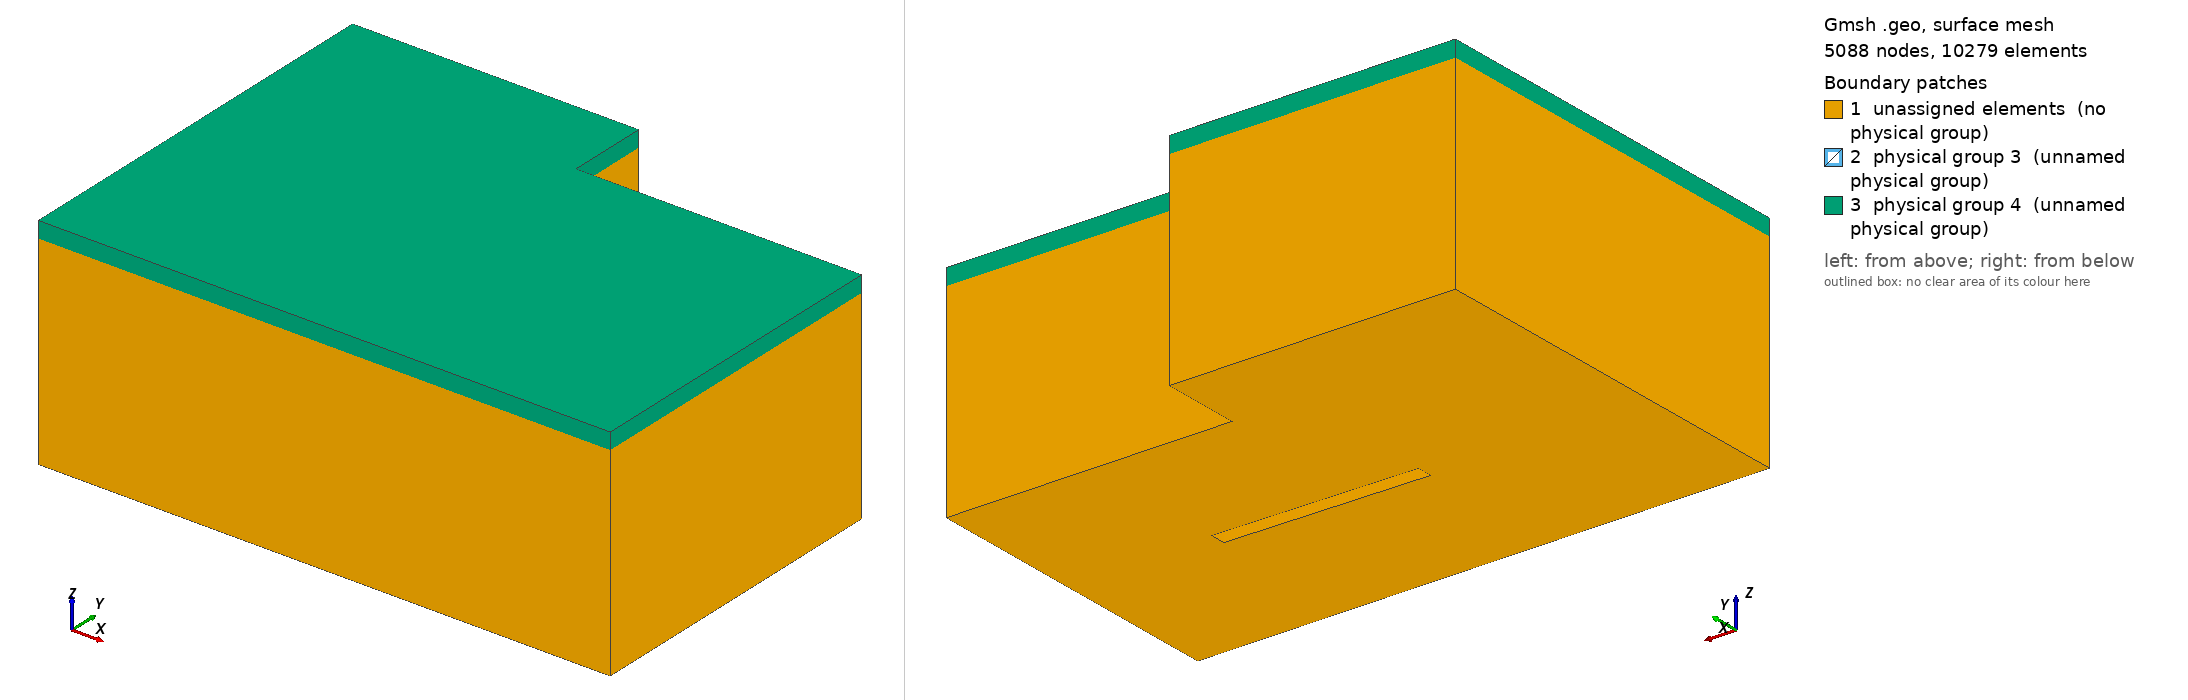

Gmsh geometry script, surface-meshed: 5088 nodes, 10279 surface elements. Boundary patches (legend numbers): 1 unassigned elements (no physical group), 2 physical group 3 (unnamed physical group), 3 physical group 4 (unnamed physical group). Left view from above one corner, right view from below the opposite corner. Legend entries are the model's physical surfaces; 'unassigned elements' are surfaces in no physical group. The drawing asked Gmsh for element sizes between 1% and 20% of the model's largest extent; the script's own settings can give other sizes.

=== cavity7_with_porous.geo (drawn) ===
// Parameters: acoustic cavity
lx1 = 7.0;
ly1 = 4.0;
lz1 = 2.5;

ly2 = 1.0;
lx2 = 3.5;

lx3 =       2.7;
ly3 = 2.0;
l4 = 2.5;
lz4 = 2.0;
r4   = 0.5;
e4   = 0.2;
deg=        1;
angle = deg*Pi/180;


// porous
ee = 0.20;

// size of elements
h = lx1/20;
h2 = ee/1;


lx5 = 6.0;
ly5 = 1.0;
lz5 = 1.5;
h5  = 1.0;

Mesh.CharacteristicLengthMax=1.5*h;
Mesh.ElementOrder = 1;

// Cavity: Corners
Point(1) = {0,     0  , 0, h};
Point(2) = {lx1,    0  , 0, h};
Point(3) = {lx1,    ly1 , 0, h};
Point(4) = {0 ,    ly1 , 0, h};

Point(5) = {0,     0  , lz1, h2};
Point(6) = {lx1,    0  , lz1, h2};
Point(7) = {lx1,    ly1 , lz1, h2};
Point(8) = {0 ,    ly1 , lz1, h2};

Point(9) = {0,     ly1+ly2  , 0, h};
Point(10) = {lx2,     ly1+ly2  , 0, h};
Point(11) = {lx2,     ly1  , 0, h};
Point(12) = {0,     ly1+ly2  , lz1, h2};
Point(13) = {lx2,     ly1+ly2  , lz1, h2};
Point(14) = {lx2,     ly1  , lz1, h2};

// Cavity: lines
Line(1) = {1, 4};
Line(2) = {4, 9};
Line(3) = {9, 10};
Line(4) = {10, 11};
Line(5) = {11, 3};
Line(6) = {3, 2};
Line(7) = {2, 1};
Line(8) = {1, 5};
Line(9) = {4, 8};
Line(10) = {9, 12};
Line(11) = {10, 13};
Line(12) = {11, 14};
Line(13) = {3, 7};
Line(14) = {2, 6};
Line(15) = {5, 8};
Line(16) = {8, 12};
Line(17) = {12, 13};
Line(18) = {13, 14};
Line(19) = {14, 7};
Line(20) = {7, 6};
Line(21) = {6, 5};



// wall: corners
Point(15) = {lx3,     ly3-e4/2  , 0, h/3};
Point(16) = {lx3+l4,     ly3-e4/2  , 0, h/3};
Point(17) = {lx3,     ly3-e4/2  , lz4-r4 , h/3};
Point(18) = {lx3+l4,     ly3-e4/2  , lz4-r4, h/3};
Point(19) = {lx3+r4,     ly3-e4/2  , lz4-r4 , h/3};
Point(20) = {lx3+l4-r4,     ly3-e4/2  , lz4-r4, h/3};
Point(21) = {lx3+r4,     ly3-e4/2  , lz4 , (h2+h)/2};
Point(22) = {lx3+l4-r4,     ly3-e4/2  , lz4, (h2+h)/2};

Point(23) = {lx3,     ly3+e4/2  , 0, h/3};
Point(24) = {lx3+l4,     ly3+e4/2  , 0, h/3};
Point(25) = {lx3,     ly3+e4/2  , lz4-r4 , h/3};
Point(26) = {lx3+l4,     ly3+e4/2  , lz4-r4, h/3};
Point(27) = {lx3+r4,     ly3+e4/2  , lz4-r4 , h/3};
Point(28) = {lx3+l4-r4,     ly3+e4/2  , lz4-r4, h/3};
Point(29) = {lx3+r4,     ly3+e4/2  , lz4 , (h2+h)/2};
Point(30) = {lx3+l4-r4,     ly3+e4/2  , lz4, (h2+h)/2};

// rotate wall
Rotate {{0, 0, 1}, {lx3+l4/2, ly3, 0}, angle} {
  Point{22, 30, 18, 26, 20, 21, 28, 29, 19, 27, 17, 25, 16, 24, 15, 23};
}

// wall : lines
Line(22) = {15, 16};
Line(23) = {16, 18};
Line(24) = {22, 21};
Line(25) = {17, 15};
Circle(26) = {18, 20, 22};
Circle(27) = {21, 19, 17};

Line(28) = {23, 24};
Line(29) = {24, 26};
Line(30) = {30, 29};
Line(31) = {25, 23};
Circle(32) = {26, 28, 30};
Circle(33) = {29, 27, 25};

Line(34) = {16, 24};
Line(35) = {18, 26};
Line(36) = {22, 30};
Line(37) = {21, 29};
Line(38) = {17, 25};
Line(39) = {15, 23};



// control volume
Point(31) = {lx5-h5/2,     ly5-h5/2  , lz5-h5/2, h/2.5};
Point(32) = {lx5-h5/2,    ly5-h5/2  , lz5+h5/2, h/2.5};
Point(33) = {lx5+h5/2,     ly5-h5/2  , lz5-h5/2, h/2.5};
Point(34) = {lx5+h5/2,    ly5-h5/2  , lz5+h5/2, h/2.5};
Point(35) = {lx5-h5/2,     ly5+h5/2  , lz5-h5/2, h/2.5};
Point(36) = {lx5-h5/2,    ly5+h5/2  , lz5+h5/2, h/2.5};
Point(37) = {lx5+h5/2,     ly5+h5/2  , lz5-h5/2, h/2.5};
Point(38) = {lx5+h5/2,    ly5+h5/2  , lz5+h5/2, h/2.5};
Line(75) = {33, 37};
Line(76) = {37, 35};
Line(77) = {35, 31};
Line(78) = {31, 33};
Line(79) = {33, 34};
Line(80) = {37, 38};
Line(81) = {38, 36};
Line(82) = {36, 32};
Line(83) = {32, 34};
Line(84) = {34, 38};
Line(85) = {35, 36};
Line(86) = {31, 32};
Line Loop(87) = {75, 80, -84, -79};
Plane Surface(88) = {87};
Line Loop(89) = {76, 85, -81, -80};
Plane Surface(90) = {89};
Line Loop(91) = {77, 86, -82, -85};
Plane Surface(92) = {91};
Line Loop(93) = {78, 79, -83, -86};
Plane Surface(94) = {93};
Line Loop(95) = {75, 76, 77, 78};
Plane Surface(96) = {95};
Line Loop(97) = {84, 81, 82, 83};
Plane Surface(98) = {97};

// volume


Line Loop(99) = {25, 39, -31, -38};
Plane Surface(100) = {99};
Line Loop(101) = {25, 22, 23, 26, 24, 27};
Plane Surface(102) = {101};
Line Loop(103) = {24, 37, -30, -36};
Plane Surface(104) = {103};
Line Loop(105) = {23, 35, -29, -34};
Plane Surface(106) = {105};
Line Loop(107) = {31, 28, 29, 32, 30, 33};
Plane Surface(108) = {107};
Line Loop(109) = {38, -33, -37, 27};
Ruled Surface(110) = {109};
Line Loop(111) = {26, 36, -32, -35};
Ruled Surface(112) = {111};
Line Loop(113) = {6, 14, -20, -13};
Ruled Surface(114) = {113};
Line Loop(115) = {5, 13, -19, -12};
Ruled Surface(116) = {115};
Line Loop(117) = {4, 12, -18, -11};
Ruled Surface(118) = {117};
Line Loop(119) = {3, 11, -17, -10};
Ruled Surface(120) = {119};
Line Loop(121) = {2, 10, -16, -9};
Ruled Surface(122) = {121};
Line Loop(123) = {1, 9, -15, -8};
Ruled Surface(124) = {123};
Line Loop(125) = {7, 8, -21, -14};
Ruled Surface(126) = {125};
Line Loop(127) = {7, 1, 2, 3, 4, 5, 6};
Line Loop(128) = {28, -34, -22, 39};
Plane Surface(129) = {127, 128};
Line Loop(130) = {21, 15, 16, 17, 18, 19, 20};
Plane Surface(131) = {130};



Translate {0, 0, ee} {
  Duplicata { Surface{131}; }
}


Line(140) = {6, 39};
Line(141) = {7, 60};
Line(142) = {14, 56};
Line(143) = {13, 52};
Line(144) = {12, 48};
Line(145) = {5, 40};
Line(146) = {8, 44};
Line Loop(147) = {21, 145, -133, -140};
Plane Surface(148) = {147};
Line Loop(149) = {20, 140, -139, -141};
Plane Surface(150) = {149};
Line Loop(151) = {19, 141, -138, -142};
Plane Surface(152) = {151};
Line Loop(153) = {18, 142, -137, -143};
Plane Surface(154) = {153};
Line Loop(155) = {17, 143, -136, -144};
Plane Surface(156) = {155};
Line Loop(157) = {16, 144, -135, -146};
Plane Surface(158) = {157};
Line Loop(159) = {15, 146, -134, -145};
Plane Surface(160) = {159};

Surface Loop(161) = {129, 126, 124, 122, 120, 118, 116, 114, 100, 102, 106, 112, 104, 110, 108, 131};
Surface Loop(162) = {94, 96, 88, 90, 92, 98};
Volume(1) = {161, 162};
Volume(2) = {162};

Physical Volume(1) = {1,2}; // air cavity + controlled air volume
Physical Volume(5) = {2}; // controlled air volume (small)

Surface Loop(163) = {132, 148, 160, 158, 156, 154, 152, 150, 131};
Volume(3) = {163};

Physical Volume(2) = {3}; // porous volume

Physical Surface(3) = {131}; // [porous]-[air cavity] : interface surface

Physical Surface(4) = {148, 150, 152, 156, 158, 160, 132, 154};// porous external surface
